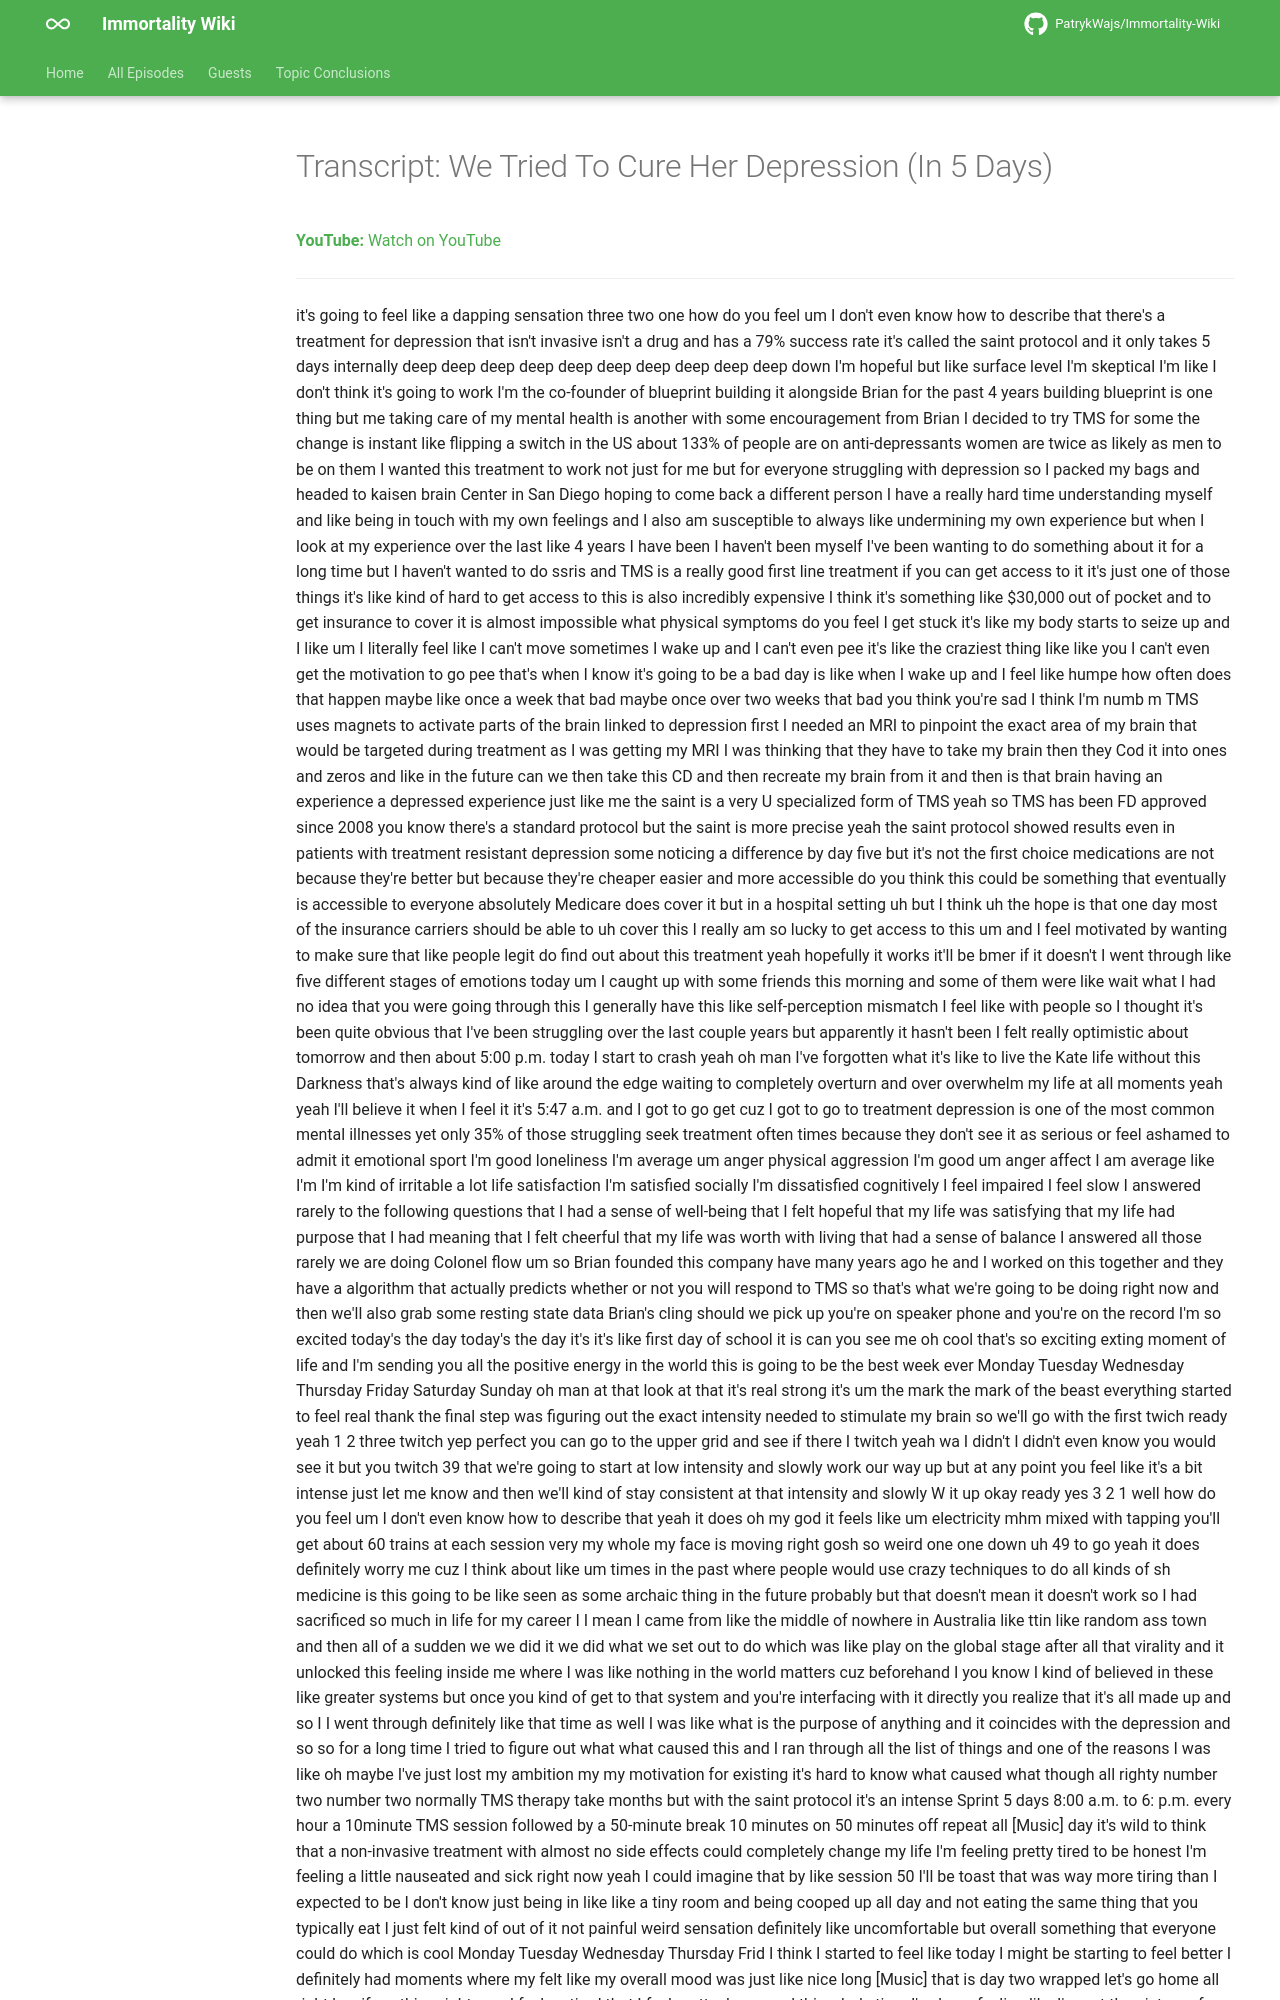

repository: PatrykWajs/Immortality-Wiki · page: Episodes/EP-88 - We Tried To Cure Her Depression (In 5 Days)/transcript/index.html · generator: mkdocs

---
title: "Transcript: We Tried To Cure Her Depression (In 5 Days)"
search:
  exclude: true
---

# Transcript: We Tried To Cure Her Depression (In 5 Days)

**YouTube:** [Watch on YouTube](https://www.youtube.com/watch?v=FWF_aWdTWAs)

---
